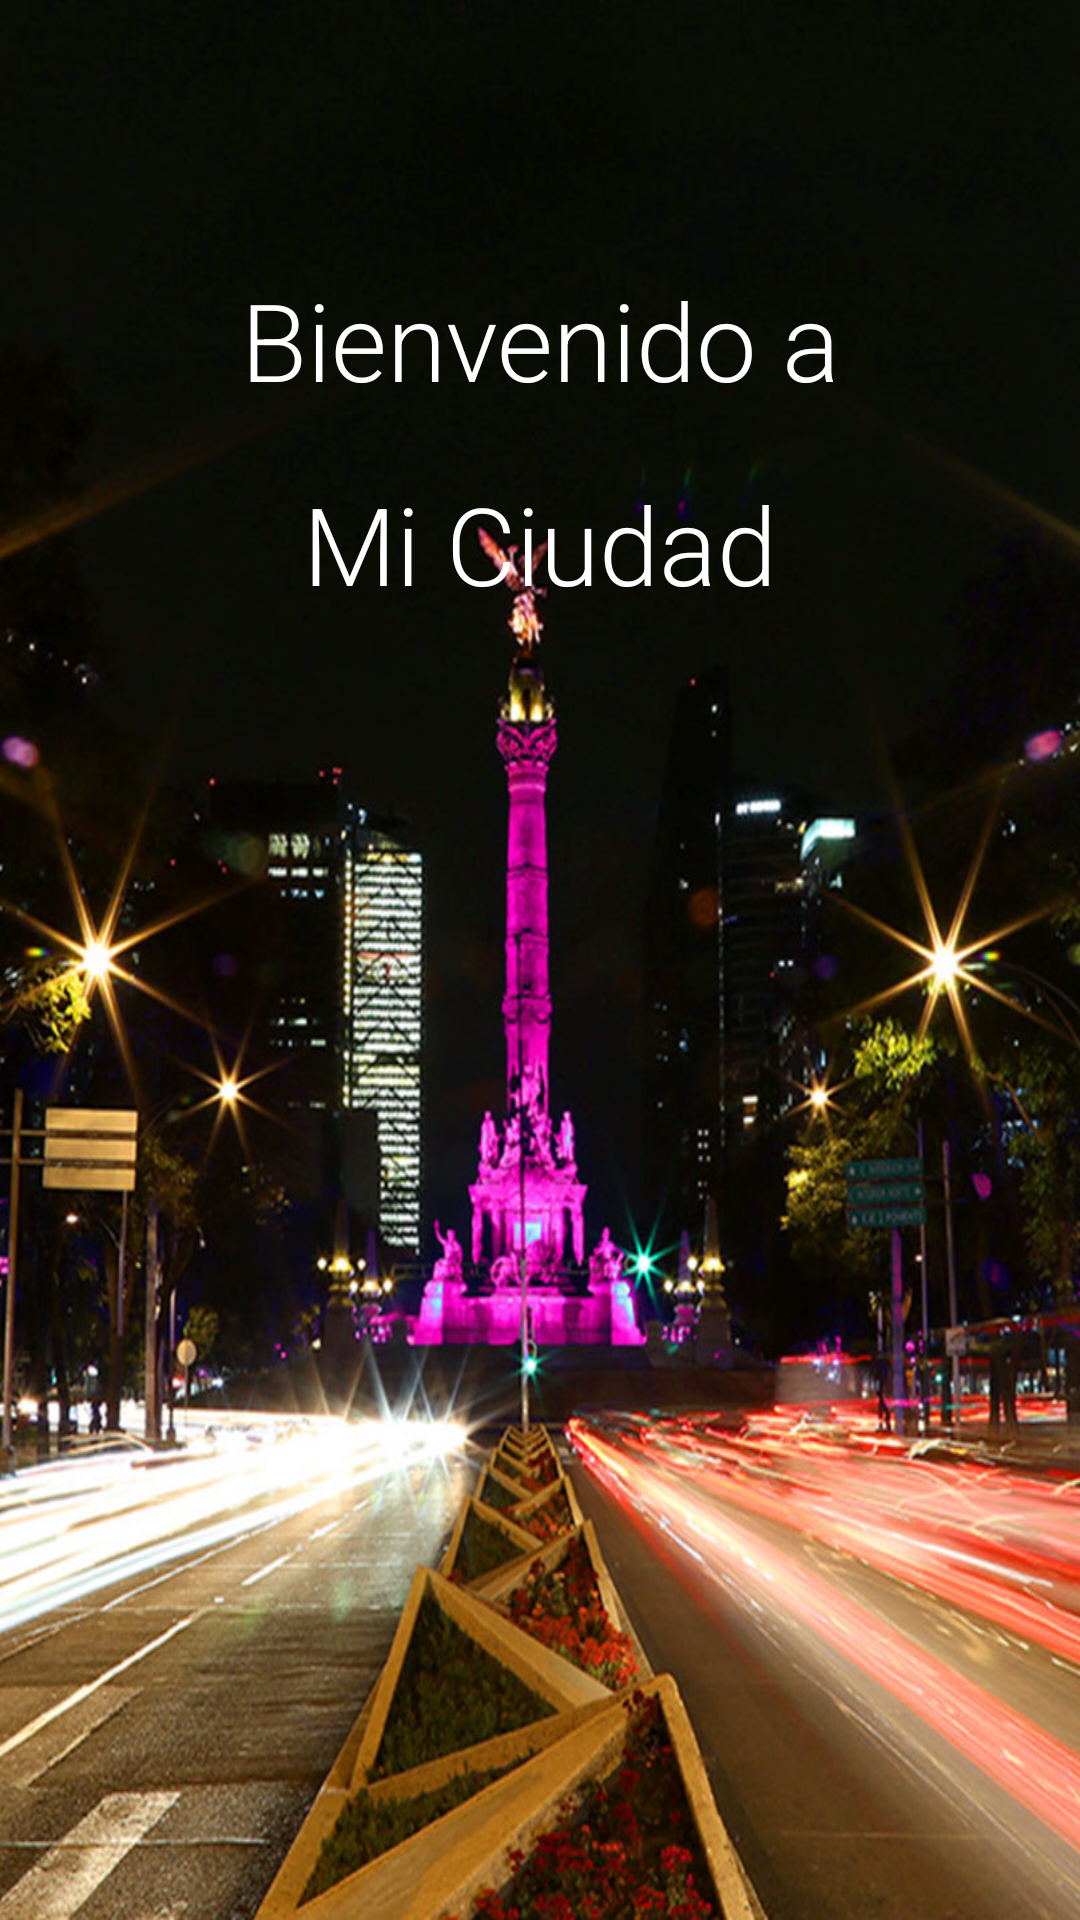

Produce the Android XML layout that renders to this screen, including the resource entries it uses.
<!-- AndroidManifest.xml: activity theme App_Theme_No_Bar -->
<!-- res/layout/activity_main.xml -->
<?xml version="1.0" encoding="utf-8"?>
<android.support.constraint.ConstraintLayout xmlns:android="http://schemas.android.com/apk/res/android"
    xmlns:app="http://schemas.android.com/apk/res-auto"
    xmlns:tools="http://schemas.android.com/tools"
    android:id="@+id/inicio_app"
    android:layout_width="match_parent"
    android:layout_height="match_parent"
    tools:context="com.example.mauriciogodinez.tourguideapp.MainActivity">

    <ImageView
        android:id="@+id/imageView"
        android:layout_width="wrap_content"
        android:layout_height="wrap_content"
        android:scaleType="fitXY"
        android:src="@drawable/ciudad"
        app:layout_constraintBottom_toBottomOf="parent"
        app:layout_constraintLeft_toLeftOf="parent"
        app:layout_constraintRight_toRightOf="parent"
        android:contentDescription="@string/titulo" />

    <TextView
        android:layout_width="wrap_content"
        android:layout_height="wrap_content"
        android:layout_marginBottom="@dimen/padding_bar"
        android:layout_marginEnd="8dp"
        android:layout_marginStart="8dp"
        android:layout_marginTop="@dimen/padding_bar"
        android:fontFamily="sans-serif-light"
        android:text="@string/welcome_text"
        android:textColor="@android:color/white"
        android:textSize="@dimen/title_main"
        app:layout_constraintBottom_toTopOf="@+id/textView"
        app:layout_constraintHorizontal_bias="0.503"
        app:layout_constraintLeft_toLeftOf="@+id/imageView"
        app:layout_constraintRight_toRightOf="@+id/imageView"
        app:layout_constraintTop_toTopOf="@+id/imageView"
        app:layout_constraintVertical_bias="0.873" />

    <TextView
        android:id="@+id/textView"
        android:layout_width="wrap_content"
        android:layout_height="wrap_content"
        android:layout_marginBottom="@dimen/padding_bar"
        android:layout_marginEnd="@dimen/padding_bar"
        android:layout_marginStart="@dimen/padding_bar"
        android:layout_marginTop="@dimen/padding_bar"
        android:fontFamily="sans-serif-light"
        android:text="@string/welcome_text_2"
        android:textColor="@color/icons"
        android:textSize="@dimen/title_main"
        app:layout_constraintBottom_toBottomOf="@+id/imageView"
        app:layout_constraintLeft_toLeftOf="@+id/imageView"
        app:layout_constraintRight_toRightOf="@+id/imageView"
        app:layout_constraintTop_toTopOf="@+id/imageView"
        app:layout_constraintVertical_bias="0.259" />
</android.support.constraint.ConstraintLayout>
<!-- resources referenced by this layout -->
<resources>
  <color name="icons">#FFF</color>
  <dimen name="padding_bar">8dp</dimen>
  <dimen name="title_main">36sp</dimen>
  <!-- drawable ciudad: jpg bitmap (drawable, 182768 bytes) -->
  <string name="titulo">titulo</string>
  <string name="welcome_text">Bienvenido a</string>
  <string name="welcome_text_2">Mi Ciudad</string>
  <style name="App_Theme_No_Bar" parent="AppTheme">
          <item name="windowActionBar">false</item>
          <item name="windowNoTitle">true</item>
          <item name="android:navigationBarColor">@color/colorPrimary</item>
      </style>
  <style name="AppTheme" parent="Theme.AppCompat.Light.DarkActionBar">
          
          <item name="colorPrimary">@color/colorPrimary</item>
          <item name="colorPrimaryDark">@color/colorPrimaryDark</item>
          <item name="colorAccent">@color/colorAccent</item>
          <item name="android:navigationBarColor">@color/button_bar</item>
      </style>
  <color name="colorPrimary">#FF4081</color>
  <color name="colorPrimaryDark">#D81B60</color>
  <color name="colorAccent">#4DD0E1</color>
  <color name="button_bar">#EEEEEE</color>
</resources>
